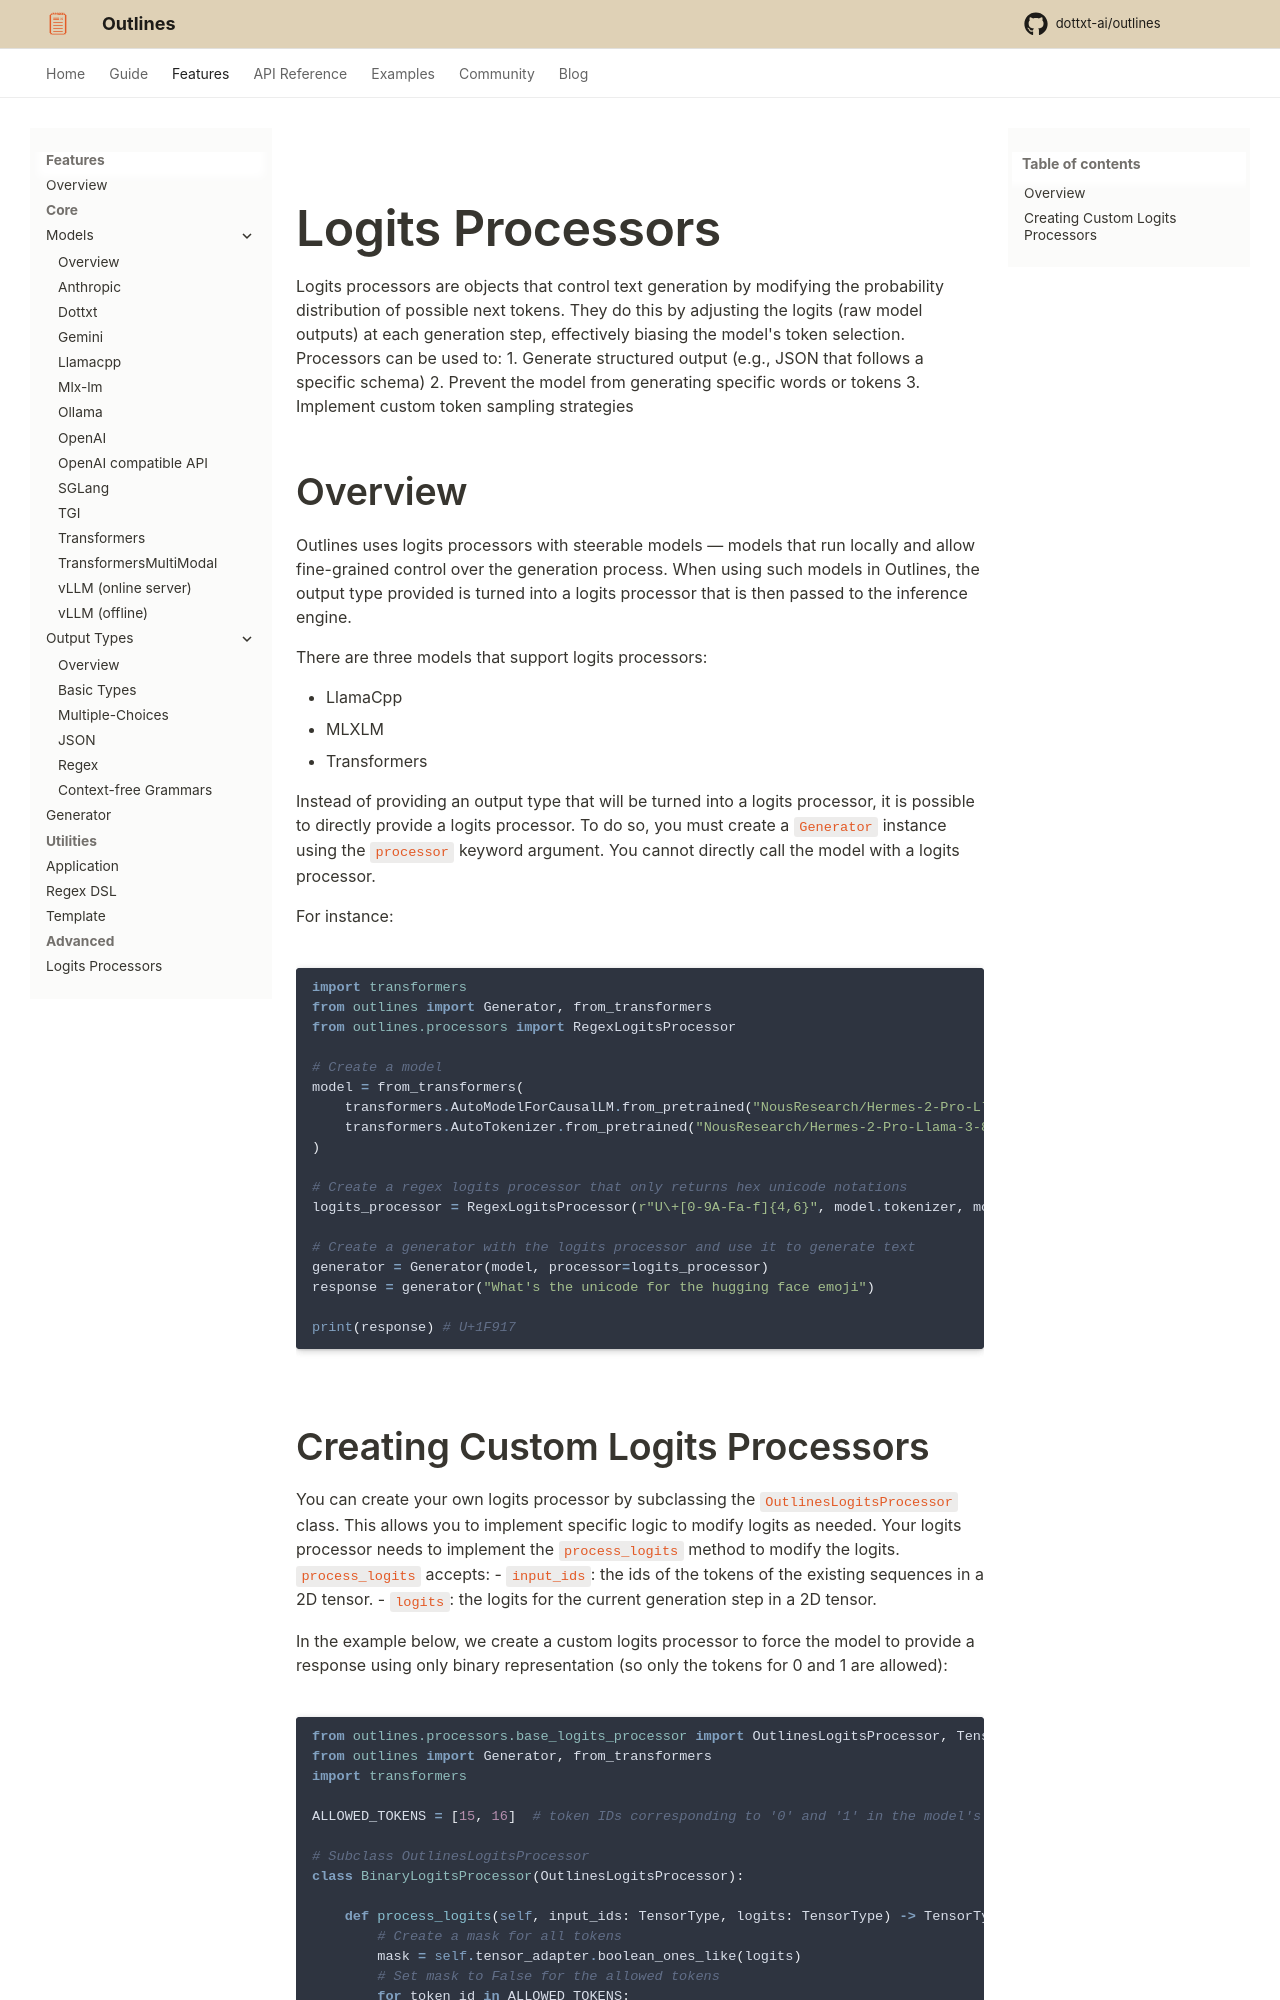

repository: CooperBench-Human-Pilot/dottxt_ai_outlines_task-task1655-f7-f10 · page: main/features/advanced/logits_processors/index.html · generator: mkdocs

---
title: Logits Processors
---

# Logits Processors

Logits processors are objects that control text generation by modifying the probability distribution of possible next tokens. They do this by adjusting the logits (raw model outputs) at each generation step, effectively biasing the model's token selection.
Processors can be used to:
1. Generate structured output (e.g., JSON that follows a specific schema)
2. Prevent the model from generating specific words or tokens
3. Implement custom token sampling strategies

## Overview

Outlines uses logits processors with steerable models — models that run locally and allow fine-grained control over the generation process. When using such models in Outlines, the output type provided is turned into a logits processor that is then passed to the inference engine.

There are three models that support logits processors:

- LlamaCpp
- MLXLM
- Transformers

Instead of providing an output type that will be turned into a logits processor, it is possible to directly provide a logits processor. To do so, you must create a `Generator` instance using the `processor` keyword argument. You cannot directly call the model with a logits processor.

For instance:

```python
import transformers
from outlines import Generator, from_transformers
from outlines.processors import RegexLogitsProcessor

# Create a model
model = from_transformers(
    transformers.AutoModelForCausalLM.from_pretrained("NousResearch/Hermes-2-Pro-Llama-3-8B"),
    transformers.AutoTokenizer.from_pretrained("NousResearch/Hermes-2-Pro-Llama-3-8B")
)

# Create a regex logits processor that only returns hex unicode notations
logits_processor = RegexLogitsProcessor(r"U\+[0-9A-Fa-f]{4,6}", model.tokenizer, model.tensor_library_name)

# Create a generator with the logits processor and use it to generate text
generator = Generator(model, processor=logits_processor)
response = generator("What's the unicode for the hugging face emoji")

print(response) # U+1F917
```
